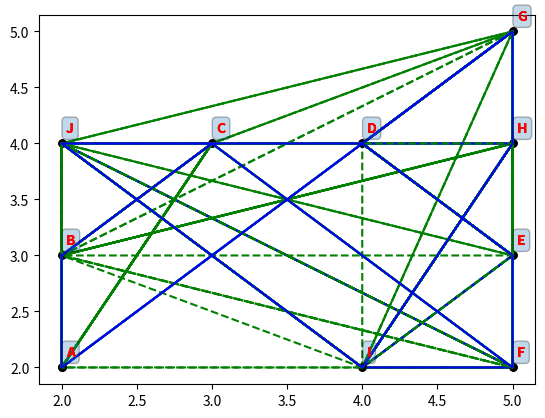

Here is the Python script that generated this plot:
import typing as tp
import numpy as np
import matplotlib.pyplot as plt
import pandas as pd

# PCV
# Informacao heuristica = distancia.

# cidades a serem visitadas
CIDADES: tp.Final[int] = 10

# constantes do ACO
A: tp.Final[float] = 0.5
B: tp.Final[float] = 0.5
R: tp.Final[float] = 0.5
Q: tp.Final[float] = 1.0

cidades = np.arange(CIDADES)
inicio = np.copy(cidades)
tours = np.empty((CIDADES, CIDADES+1))
custos = np.zeros(CIDADES)
melhor_agente = -1
distancia_cidades = np.array((CIDADES, CIDADES))
feromonios = np.empty((CIDADES, CIDADES))
qtde_feromonio = np.zeros(CIDADES)

# heurística do problema: distâncias
distancia_cidades = [
                     [0.0, 1.0, 2.2, 2.0, 4.1, 5.0, 1.0, 2.2, 2.0, 4.1],
                     [1.0, 0.0, 1.4, 2.2, 4.0, 5.0, 1.0, 2.2, 2.0, 4.1],
                     [2.2, 1.4, 0.0, 2.2, 3.2, 5.0, 1.0, 2.2, 2.0, 4.1],
                     [2.0, 2.2, 2.2, 0.0, 2.2, 5.0, 1.0, 2.2, 2.0, 4.1],
                     [4.1, 4.0, 3.2, 2.2, 0.0, 5.0, 1.0, 2.2, 2.0, 4.1],
                     [4.1, 4.0, 3.2, 2.2, 4.0, 0.0, 1.0, 2.2, 2.0, 4.1],
                     [4.1, 4.0, 3.2, 2.2, 7.0, 5.0, 0.0, 2.2, 2.0, 4.1],
                     [4.1, 4.0, 3.2, 2.2, 8.0, 5.0, 1.0, 0.0, 2.0, 4.1],
                     [4.1, 4.0, 3.2, 2.2, 9.0, 5.0, 1.0, 2.2, 0.0, 4.1],
                     [4.1, 4.0, 3.2, 2.2, 6.0, 5.0, 1.0, 2.2, 2.0, 0.0],
                    ]

# mapa visual
mapa_cidades = np.array([
                         [2, 2], # 1
                         [2, 3], # 2
                         [3, 4], # 3
                         [4, 4], # 4
                         [5, 3], # 5
                         [5, 2], # 6
                         [5, 5], # 7
                         [5, 4], # 8
                         [4, 2], # 9
                         [2, 4], # 10                        
                         [2, 2] # volta inicio
                        ]) 

# feromonios iniciais
feromonios = [
              [9.99, 0.30, 0.25, 0.20, 0.30, 0.30, 0.25, 0.20, 0.30, 0.20],
              [0.30, 9.99, 0.20, 0.20, 0.30, 0.30, 0.25, 0.20, 0.30, 0.20],
              [0.25, 0.20, 9.99, 0.10, 0.15, 0.30, 0.25, 0.20, 0.30, 0.20],
              [0.20, 0.20, 0.10, 9.99, 0.45, 0.30, 0.25, 0.20, 0.30, 0.20],
              [0.30, 0.30, 0.15, 0.45, 9.99, 0.30, 0.25, 0.20, 0.30, 0.20],
              [0.30, 0.30, 0.15, 0.45, 0.22, 9.99, 0.25, 0.20, 0.30, 0.20],
              [0.30, 0.30, 0.15, 0.45, 0.15, 0.30, 9.99, 0.20, 0.30, 0.20],
              [0.30, 0.30, 0.15, 0.45, 0.30, 0.30, 0.25, 9.99, 0.30, 0.20],
              [0.30, 0.30, 0.15, 0.45, 0.40, 0.30, 0.25, 0.20, 9.99, 0.20],
              [0.30, 0.30, 0.15, 0.45, 0.15, 0.30, 0.25, 0.20, 0.30, 9.99]
             ]

# retorna cidade nova
def prox_cidade(_atual, _tour):
    prob = 0
    ind = _atual

    soma = 0
    for c in range(CIDADES):
        w = np.where(_tour == c)
        if(len(w[0]) == 0):
            soma = soma + ((1 / distancia_cidades[_atual][c]) * feromonios[_atual][c])

    for c in range(CIDADES):
        w = np.where(_tour == c)
        if(len(w[0]) == 0):
            if(prob == 0): 
                prob = (((1 / distancia_cidades[_atual][c]) * feromonios[_atual][c]) / soma)
                ind = c
            else:
                aux = (((1 / distancia_cidades[_atual][c]) * feromonios[_atual][c]) / soma)
                if(aux > prob):
                    prob = aux
                    ind = c
    return ind


# apura custos dos tours
def custos_tours():
    global custos
    global melhor_agente

    custos.fill(0)
    for f in range(CIDADES):
        for a in range(CIDADES):
            if((a+1) <= CIDADES):
                custos[f] = custos[f] + distancia_cidades[tours[f][a].astype(int)][tours[f][a+1].astype(int)]

    print(custos)

    melhor_agente = -1
    aux = 0
    for a in range(CIDADES):
        qtde_feromonio[a] = Q / custos[a]

        if(aux == 0):
            aux = custos[a] 
            melhor_agente = a
        else: 
            if(custos[a] < aux): 
                aux = custos[a]
                melhor_agente = a

    print(melhor_agente, tours[melhor_agente])


# depositar/evaporar feromonio
def atualiza_feromonio():
    global feromonios

    print(feromonios)

    # evaporar feromônios de todas as arestas
    for c1 in range(CIDADES):
        for c2 in range(CIDADES):
            if(c1 != c2): 
                feromonios[c1][c2] = (1 - R) * feromonios[c1][c2]

    print(feromonios)

    # checar quem tem as cidades (arestas) do tour do melhor agente e depositor feromonio
    for m in range(CIDADES+1): # cidades do melhor agente
        if(m+1 < CIDADES):
            for a in range(CIDADES): #todos os agentes
                for c in range(CIDADES): #cidades dos agentes
                    if(c+1 < CIDADES):
                        if((tours[melhor_agente][m+0].astype(int) == tours[a][c+0].astype(int) and tours[melhor_agente][m+1].astype(int) == tours[a][c+1].astype(int)) or \
                           (tours[melhor_agente][m+0].astype(int) == tours[a][c+1].astype(int) and tours[melhor_agente][m+1].astype(int) == tours[a][c+0].astype(int))):
                            feromonios[m+0][m+1] = feromonios[m+0][m+1] + qtde_feromonio[a]
                            feromonios[m+1][m+0] = feromonios[m+1][m+0] + qtde_feromonio[a]
            
    print(feromonios)



# iteracoes (epocas)
for i in range(3):
    tours.fill(-1)

    # cidade inicial para cada formiga
    np.random.shuffle(inicio)

    for f in range(CIDADES):        
        print("Formiga", f, "iniciando tour na cidade", inicio[f])

        # fazendo o tour
        t = 0
        tours[f][t] = inicio[f]
        while(True):
            t = t+1
            if(t < CIDADES):
                tours[f][t] = prox_cidade(tours[f][t-1].astype(int), tours[f])
            else:
                tours[f][t] = inicio[f]
                break
        
        print(tours[f])

    # apura custos dos tours
    custos_tours()

    # plotar todos os tours
    str = ['A','B','C','D','E','F','G','H','I', 'J']
    x, y = mapa_cidades.T
    plt.plot(x, y, color='black', marker='o', markersize=5)
    for i in range(CIDADES):
        plt.annotate(str[i], (x[i], y[i]), xytext=(x[i]+0.03, y[i]+0.1), bbox=dict(boxstyle="round", alpha=0.1), color="red", size=10, fontweight="bold")

    graph = np.empty((CIDADES+1, 2))
    for f in range(CIDADES):
        for c in range(CIDADES+1):
            graph[c] = mapa_cidades[tours[f][c].astype(int)]

        x, y = graph.T
        plt.plot(x, y, linestyle='dashed', color='green')

    # plotar melhor tour
    for c in range(CIDADES+1):
        graph[c] = mapa_cidades[tours[melhor_agente][c].astype(int)]

    x, y = graph.T
    #plt.ion()
    plt.plot(x, y, color='blue')
    #plt.draw()
    #plt.pause(0.005)
    plt.show()

    # atualiza feromonios
    atualiza_feromonio()
